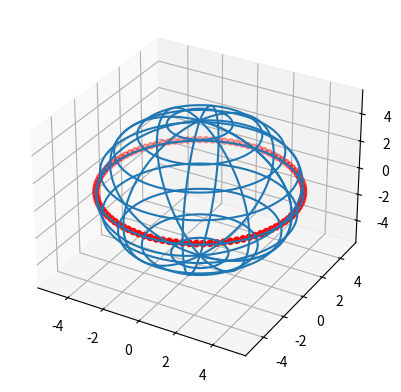

Recreate this plot in Python.
import numpy as np
import matplotlib.pyplot as plt
fix, ax = plt.subplots(subplot_kw={"projection": "3d"})

phi = np.linspace(0, 2*np.pi, 100)
theta = np.linspace(0, np.pi, 100)
R = 5
x = R * np.outer(np.cos(phi), np.sin(theta))
y = R * np.outer (np.sin(phi), np.sin(theta))
z = R * np.outer(np.ones(np.size(phi)), np.cos(theta))

ax.plot_wireframe(x, y, z, rstride=10, cstride=10)

x_1 = R * np.cos(phi)
y_1 = R * np.sin(phi)
z_1 = np.zeros(100) 

ax.scatter (x_1, y_1, z_1, color='r')
plt.savefig("fig_4.png")
